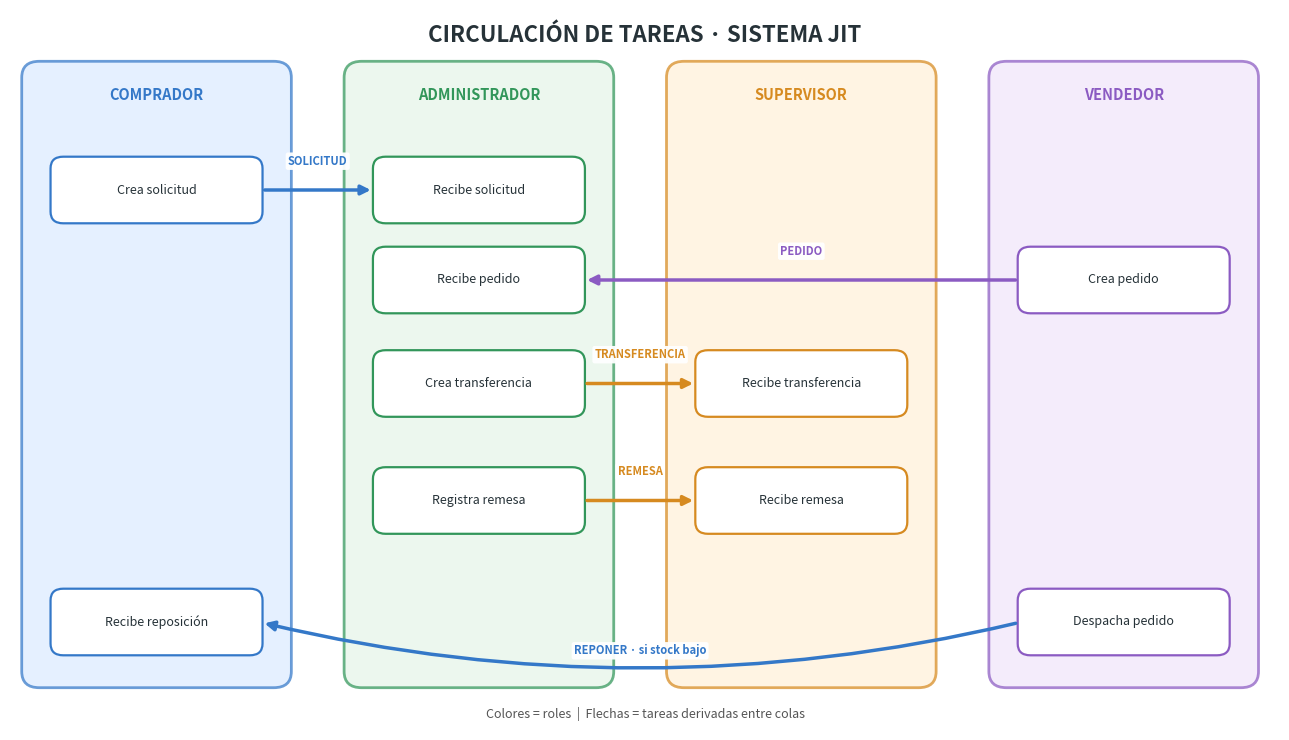

The script that saved this image: (Note: this script raises an exception after producing the figure.)
import matplotlib.pyplot as plt
from matplotlib.patches import FancyBboxPatch, FancyArrowPatch
from pathlib import Path

fig, ax = plt.subplots(figsize=(13, 7.5))
ax.set_xlim(0, 13)
ax.set_ylim(0, 8)
ax.axis("off")

roles = {
    "COMPRADOR": (1.5, "#DCEBFF", "#3478C8"),
    "ADMINISTRADOR": (4.8, "#E5F4E8", "#32965A"),
    "SUPERVISOR": (8.1, "#FFF0D9", "#D68A20"),
    "VENDEDOR": (11.4, "#F0E5FA", "#8B5BC2"),
}
for name, (x, fill, edge) in roles.items():
    ax.add_patch(FancyBboxPatch(
        (x-1.35, 0.5), 2.7, 6.9,
        boxstyle="round,pad=0.03,rounding_size=0.18",
        fc=fill, ec=edge, lw=2, alpha=.72
    ))
    ax.text(x, 7.05, name, ha="center", va="center",
            fontsize=10.5, fontweight="bold", color=edge)

def node(x, y, label, edge, w=2.05):
    ax.add_patch(FancyBboxPatch(
        (x-w/2, y-.31), w, .62,
        boxstyle="round,pad=0.06,rounding_size=0.13",
        fc="white", ec=edge, lw=1.6
    ))
    ax.text(x, y, label, ha="center", va="center",
            fontsize=9, color="#263238")

def arrow(start, end, label, color, curve=0, label_xy=None):
    ax.add_patch(FancyArrowPatch(
        start, end, arrowstyle="-|>", mutation_scale=14,
        lw=2.5, color=color,
        connectionstyle=f"arc3,rad={curve}",
        shrinkA=4, shrinkB=4
    ))
    if label_xy:
        ax.text(*label_xy, label, ha="center", va="center",
                fontsize=8, fontweight="bold", color=color,
                bbox=dict(boxstyle="round,pad=.2", fc="white",
                          ec="none", alpha=.95))

x = {"c": 1.5, "a": 4.8, "s": 8.1, "v": 11.4}

# Solicitud de compra: Comprador -> Administrador
node(x["c"], 6.0, "Crea solicitud", "#3478C8")
node(x["a"], 6.0, "Recibe solicitud", "#32965A")
arrow((2.55, 6.0), (3.75, 6.0), "SOLICITUD", "#3478C8", label_xy=(3.15, 6.32))

# Pedido de venta: Vendedor -> Administrador
node(x["v"], 5.0, "Crea pedido", "#8B5BC2")
node(x["a"], 5.0, "Recibe pedido", "#32965A")
arrow((10.35, 5.0), (5.85, 5.0), "PEDIDO", "#8B5BC2", label_xy=(8.1, 5.32))

# Transferencia: Administrador -> Supervisor
node(x["a"], 3.85, "Crea transferencia", "#32965A")
node(x["s"], 3.85, "Recibe transferencia", "#D68A20")
arrow((5.85, 3.85), (7.05, 3.85), "TRANSFERENCIA", "#D68A20",
      label_xy=(6.45, 4.17))

# Remesa: registro -> Supervisor (evento propio)
node(x["a"], 2.55, "Registra remesa", "#32965A")
node(x["s"], 2.55, "Recibe remesa", "#D68A20")
arrow((5.85, 2.55), (7.05, 2.55), "REMESA", "#D68A20",
      label_xy=(6.45, 2.87))

# Despacho -> reposición si stock bajo
node(x["v"], 1.2, "Despacha pedido", "#8B5BC2")
node(x["c"], 1.2, "Recibe reposición", "#3478C8")
arrow((10.35, 1.2), (2.55, 1.2), "REPONER · si stock bajo", "#3478C8",
      curve=-.12, label_xy=(6.45, .88))

ax.text(6.5, 7.72, "CIRCULACIÓN DE TAREAS · SISTEMA JIT",
        ha="center", va="center", fontsize=16,
        fontweight="bold", color="#263238")
ax.text(6.5, .18,
        "Colores = roles  |  Flechas = tareas derivadas entre colas",
        ha="center", va="center", fontsize=9, color="#555555")

plt.tight_layout()
salida = Path(__file__).resolve().parent / "diagrama_tareas_color.png"
plt.savefig(salida, dpi=220, bbox_inches="tight")
print(f"Gráfico guardado en: {salida}")
plt.show()
